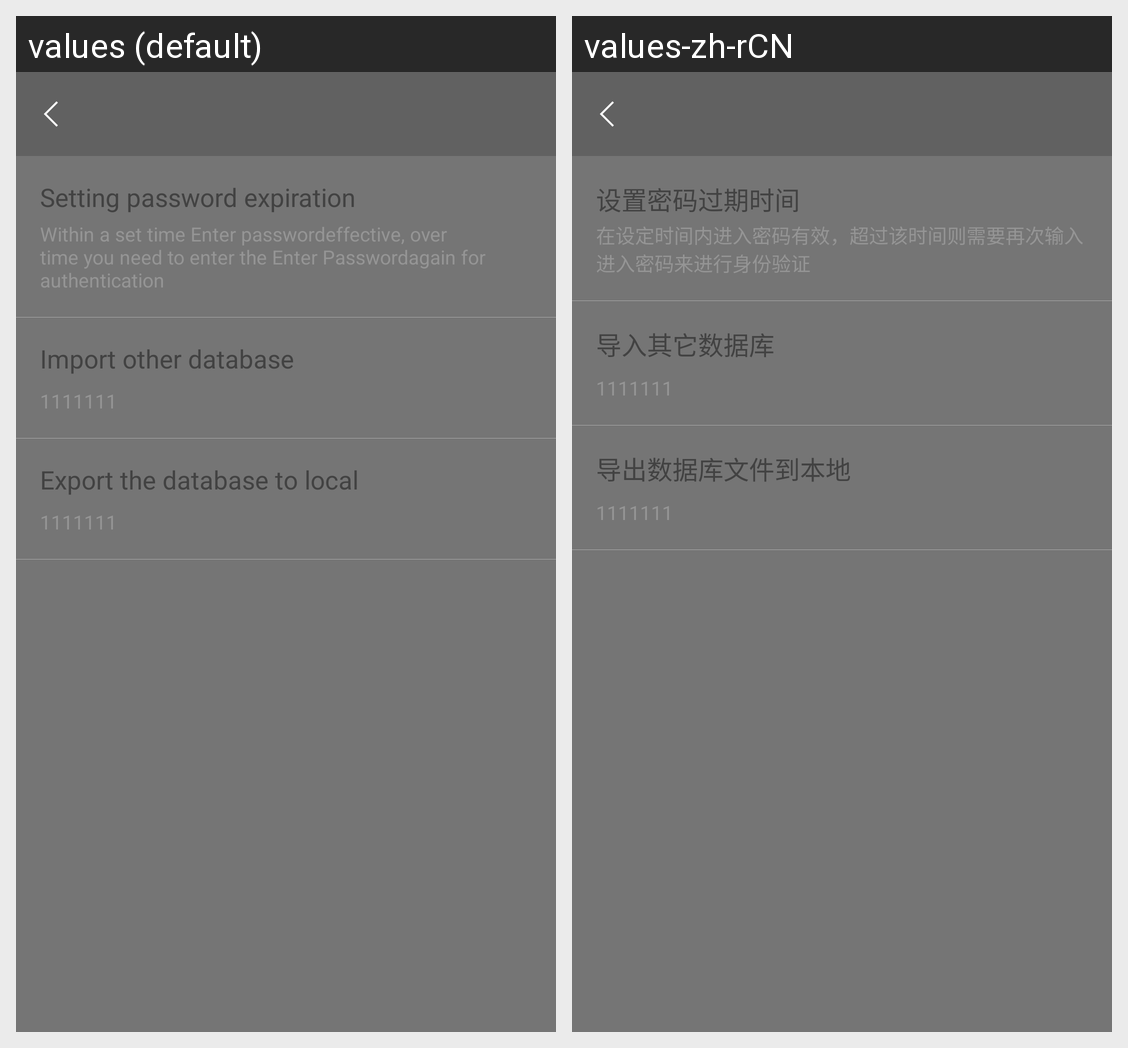

Locale-by-locale string values for the Android screen shown in this grid:
Android screen res/layout/activity_setting_layout.xml rendered under 2 locales, left to right: values (default), values-zh-rCN. Device: Nexus 5 (rendered at 1080×1920; each locale shown at half size, 540×960, under a caption strip naming it); theme AppTheme.
Strings drawn on this screen, with the default value and each locale's value (text and hints the layout hard-codes, and strings that could not be matched under every locale, appear in the picture but are not listed):

settings_password_time_out
  values: Setting password expiration
  values-zh-rCN: 设置密码过期时间

settings_password_time_explanation
  values: Within a set time Enter passwordeffective, over time you need to enter the Enter Passwordagain for authentication
  values-zh-rCN: 在设定时间内进入密码有效，超过该时间则需要再次输入进入密码来进行身份验证

settings_import_other_file
  values: Import other database
  values-zh-rCN: 导入其它数据库

settings_export_other_file
  values: Export the database to local
  values-zh-rCN: 导出数据库文件到本地
